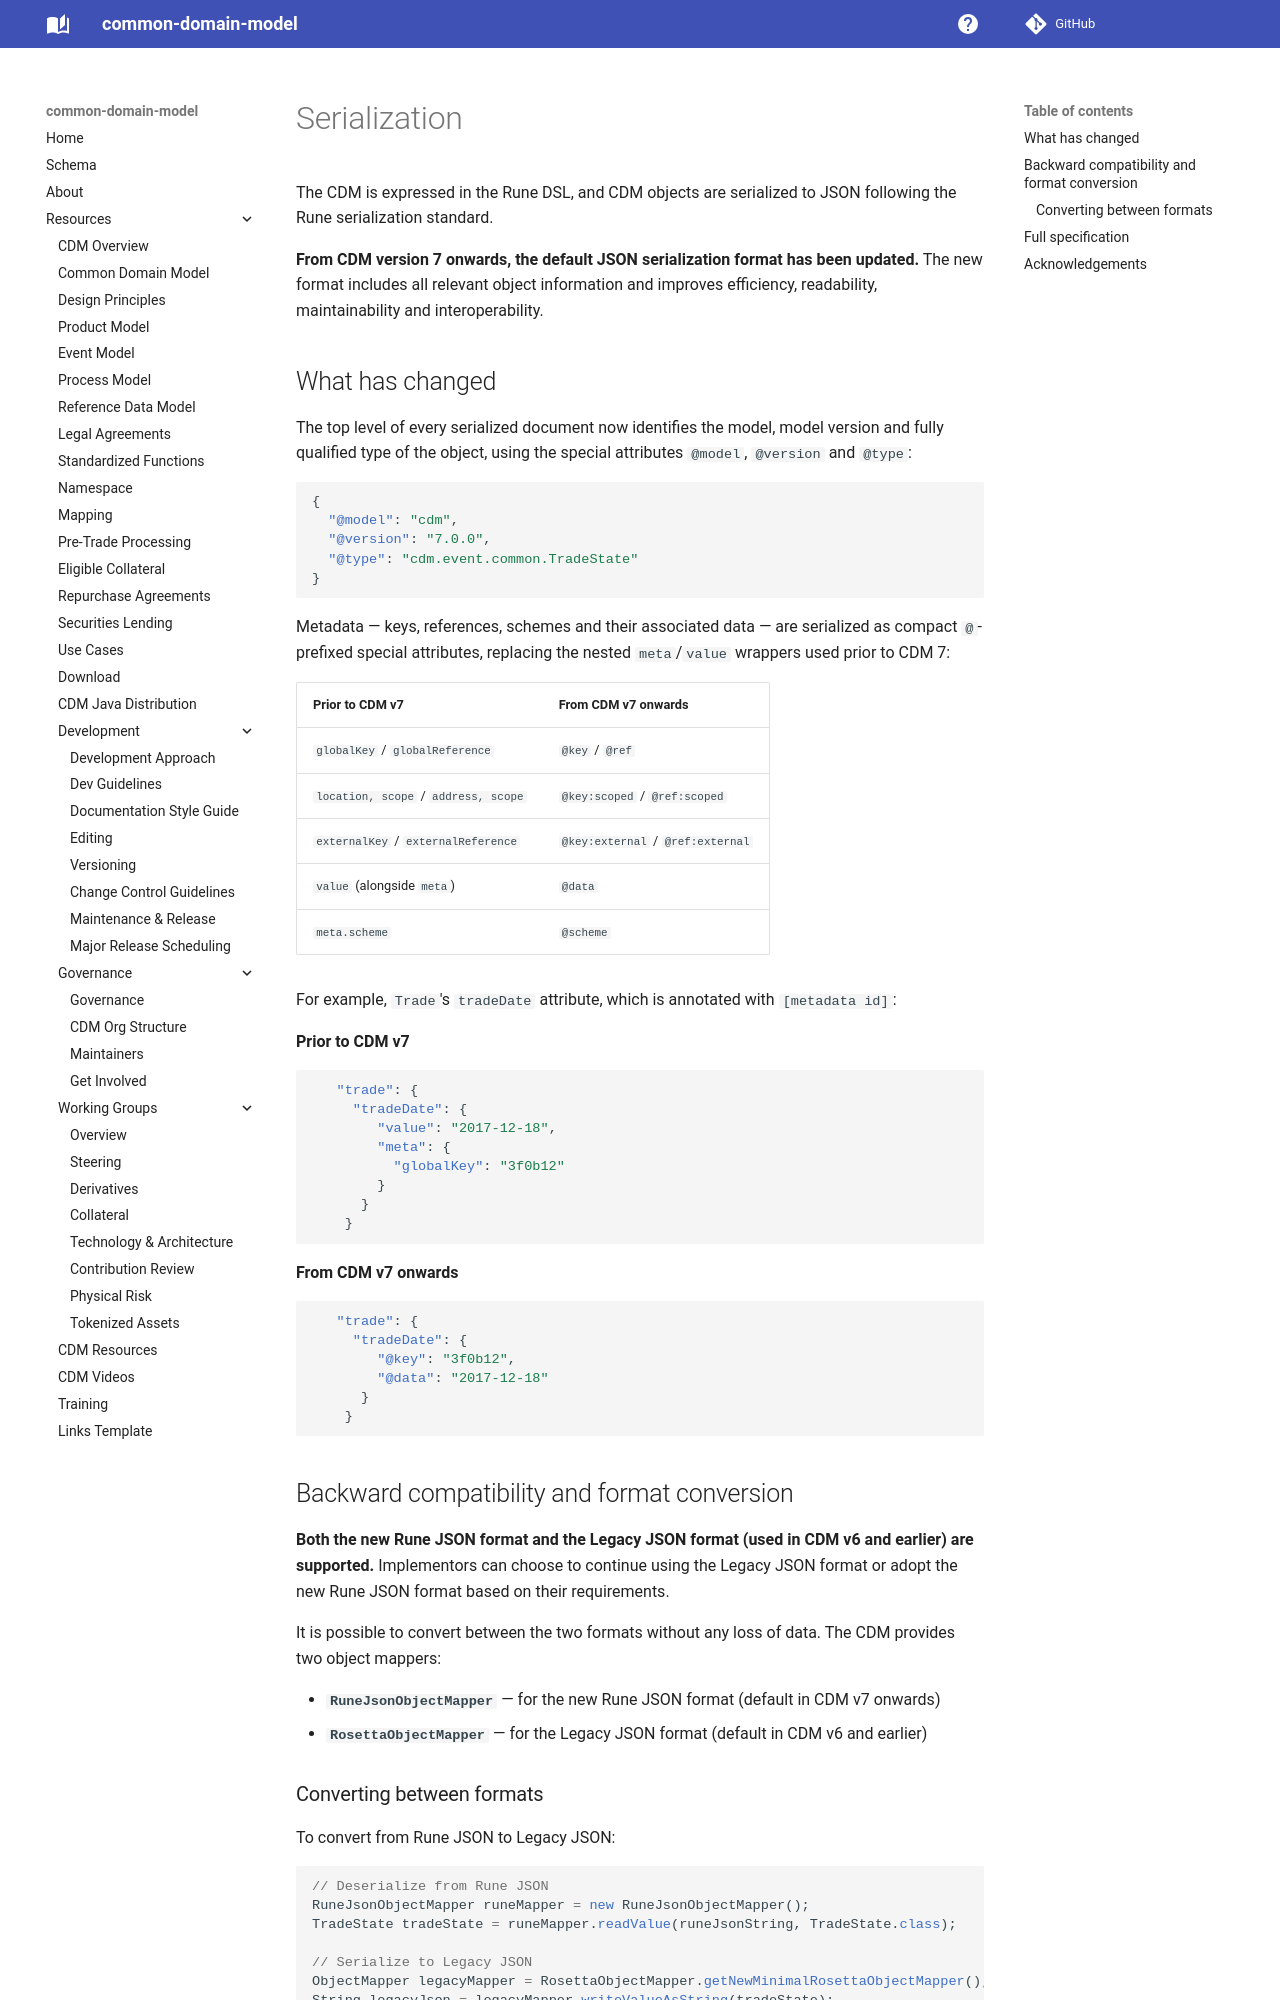

repository: lmodel/common-domain-model · page: serialization/index.html · generator: mkdocs

---
title: Serialization
---

The CDM is expressed in the Rune DSL, and CDM objects are serialized to JSON following the Rune serialization standard.

**From CDM version 7 onwards, the default JSON serialization format has been updated.** The new format includes all relevant object information and improves efficiency, readability, maintainability and interoperability.

## What has changed

The top level of every serialized document now identifies the model, model version and fully qualified type of the object, using the special attributes `@model`, `@version` and `@type`:

``` json
{
  "@model": "cdm",
  "@version": "7.0.0",
  "@type": "cdm.event.common.TradeState"
}
```

Metadata — keys, references, schemes and their associated data — are serialized as compact `@`-prefixed special attributes, replacing the nested `meta`/`value` wrappers used prior to CDM 7:

| Prior to CDM v7 | From CDM v7 onwards |
| --- | --- |
| `globalKey` / `globalReference` | `@key` /  `@ref` |
| `location, scope` / `address, scope`  | `@key:scoped`  / `@ref:scoped` |
| `externalKey` / `externalReference`  | `@key:external` / `@ref:external`  |
| `value` (alongside `meta`) | `@data` |
| `meta.scheme` | `@scheme` |

For example, `Trade`'s `tradeDate` attribute, which is annotated with `[metadata id]`:

**Prior to CDM v7**

``` json
   "trade": {
     "tradeDate": {
        "value": "2017-12-18",
        "meta": {
          "globalKey": "3f0b12"
        }
      }
    }
```

**From CDM v7 onwards**

``` json
   "trade": {
     "tradeDate": {
        "@key": "3f0b12",
        "@data": "2017-12-18"
      }
    }
```

## Backward compatibility and format conversion

**Both the new Rune JSON format and the Legacy JSON format (used in CDM v6 and earlier) are supported.** Implementors can choose to continue using the Legacy JSON format or adopt the new Rune JSON format based on their requirements.

It is possible to convert between the two formats without any loss of data. The CDM provides two object mappers:

- **`RuneJsonObjectMapper`** — for the new Rune JSON format (default in CDM v7 onwards)
- **`RosettaObjectMapper`** — for the Legacy JSON format (default in CDM v6 and earlier)
